Run: headless pygame with SDL's dummy video driver; simulated clock (each Clock.tick advances the game by its frame time, no real sleeping); random seed 0; keys injected as events and as key.get_pressed() state; no mouse input.
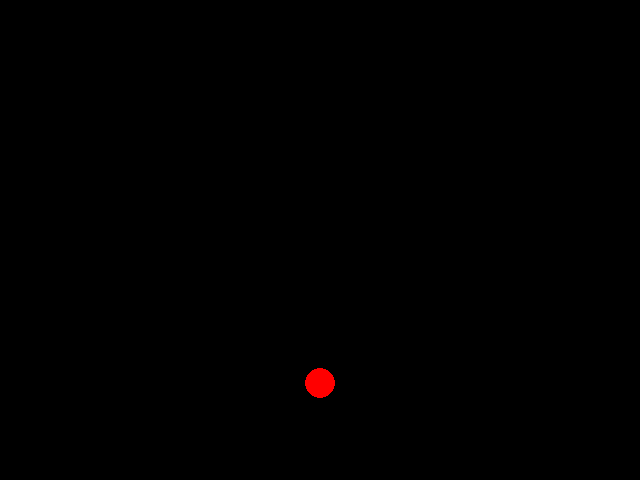
Frame 1 of 4 · flips 1–60 · no input
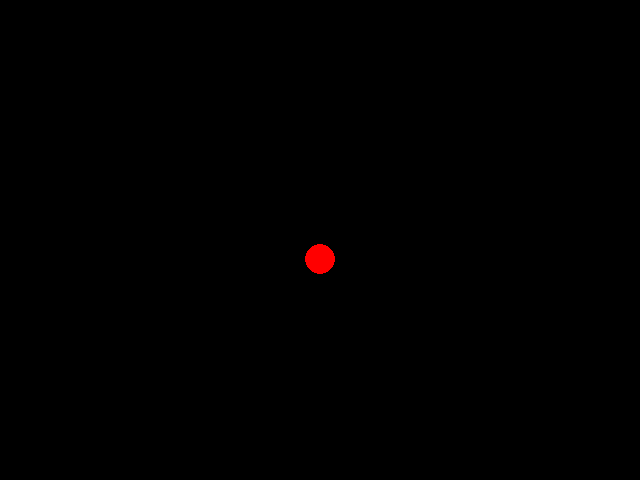
Frame 2 of 4 · flips 61–180 · tapped SPACE, RETURN · held RIGHT (→), D
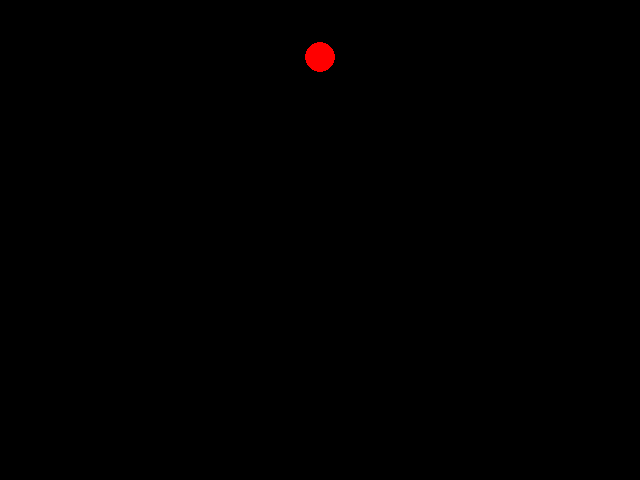
Frame 3 of 4 · flips 181–300 · held DOWN (↓), S
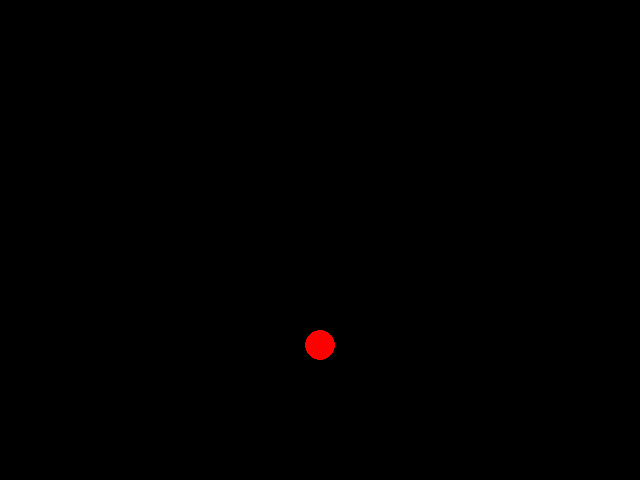
Frame 4 of 4 · flips 301–420 · held LEFT (←), A, UP (↑), W

The pygame program that drew these frames:

import pygame


BLACK = (0,0,0)
RED = (255,0,0)
SHIP_RADIUS = 15
WIDTH, HEIGHT = (640, 480)

pygame.init()

screen = pygame.display.set_mode((WIDTH, HEIGHT), 0, 32)

clock = pygame.time.Clock()

x, y = WIDTH//2, HEIGHT//2
speed_x = 2000
speed_y = 150

while True:
    for event in pygame.event.get():
        if event.type == pygame.QUIT: 
            pygame.quit()

    time_passed = clock.tick()
    time_passed_seconds = time_passed/1000

    x+=speed_x*time_passed_seconds
    y+=speed_y*time_passed_seconds

    if x > WIDTH-SHIP_RADIUS or x< 0+SHIP_RADIUS:
        speed_x = -speed_x

    if y > HEIGHT-SHIP_RADIUS or y< 0+SHIP_RADIUS: 
        speed_y = -speed_y

    screen.fill(BLACK)

    pygame.draw.circle(screen, RED, (x, y), SHIP_RADIUS)

    pygame.display.update()
